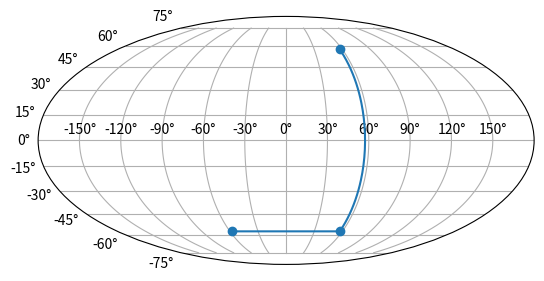

The matplotlib source for this figure:
import numpy as np
import matplotlib.pyplot as plt


def deg_to_rad(x):
    return x * np.pi / 180

def rad_to_deg(x):
    return x * 180 / np.pi

def angle_between_vectors(v1, v2):
    dot = np.dot(v1, v2)  # = mag(v1) * mag(v2) * cos(theta)
    len1 = np.linalg.norm(v1)
    len2 = np.linalg.norm(v2)
    cos_theta = dot / (len1 * len2)
    return np.arccos(cos_theta)

def unit_vector_lat_lon_to_cartesian(lat, lon, deg=True):
    if deg:
        # got deg from user
        lat = deg_to_rad(lat)
        lon = deg_to_rad(lon)
    x = np.cos(lon) * np.cos(lat)
    y = np.sin(lon) * np.cos(lat)
    z = np.sin(lat)
    return np.array([x, y, z])

def unit_vector_cartesian_to_lat_lon(x, y, z, deg=True):
    assert abs(1-np.linalg.norm([x, y, z])) < 1e-6, "need unit vector"
    lat = np.arcsin(z)
    assert abs(np.cos(lat) - np.sqrt(1 - z**2)) < 1e-6, "math error in sin cos lat"
    xy_dilation = abs(np.cos(lat))
    # lon2 = np.arccos(x / xy_dilation)  # don't use arccos because its range is only positive
    lon = np.arcsin(y / xy_dilation)
    # assert abs(lon - lon2) < 1e-6, "math error\nx {} y {} z {}\nlat {} lon {} lon2 {}".format(x, y, z, lat, lon, lon2)
    if deg:
        # must give deg to user
        lat = rad_to_deg(lat)
        lon = rad_to_deg(lon)
    return np.array([lat, lon])

def rotate_partially_toward_other_unit_vector(p, q, alpha):
    # print("p {} q {} alpha {}".format(p, q, alpha))
    # get vector starting from p and rotating alpha of the way towards q
    assert p.shape == q.shape == (3,), "must apply function to 3D vectors"
    assert abs(1-np.linalg.norm(p)) < 1e-6 and abs(1-np.linalg.norm(q)) < 1e-6, "must apply function to unit vectors"
    assert 0 <= alpha <= 1, "alpha must be between 0 and 1"
    if alpha == 0:
        return p
    if alpha == 1:
        return q
    angle_p_q = angle_between_vectors(p, q)
    angle_to_move = alpha * angle_p_q
    if angle_p_q == 0:
        assert p == q, "got zero angle for unequal vectors"
        return p
    if angle_p_q == np.pi:
        assert p == -1*q, "got pi angle for non-opposite vectors"
        raise ValueError("great circle direction is undefined for opposite vectors")
    # https://stackoverflow.com/questions/22099490/calculate-vector-after-rotating-it-towards-another-by-angle-%CE%B8-in-3d-space
    cross = np.cross(np.cross(p, q), p)
    cross_mag = np.linalg.norm(cross)
    D_tick = cross / cross_mag
    z = np.cos(angle_to_move)*p + np.sin(angle_to_move)*D_tick
    return z

def get_lat_lon_of_point_on_map(r, c, map_r_size, map_c_size,
                                map_r_min_c_min_lat, map_r_min_c_min_lon,
                                map_r_min_c_max_lat, map_r_min_c_max_lon,
                                map_r_max_c_min_lat, map_r_max_c_min_lon,
                                map_r_max_c_max_lat, map_r_max_c_max_lon,
                                deg=True):
    # like 3d printer
    # go down the rows alpha_r of the way first on left and right edge
    # then go alpha_c of the way across between those points
    alpha_r = r / map_r_size
    alpha_c = c / map_c_size
    p00 = unit_vector_lat_lon_to_cartesian(map_r_min_c_min_lat, map_r_min_c_min_lon, deg=deg)
    p01 = unit_vector_lat_lon_to_cartesian(map_r_min_c_max_lat, map_r_min_c_max_lon, deg=deg)
    p10 = unit_vector_lat_lon_to_cartesian(map_r_max_c_min_lat, map_r_max_c_min_lon, deg=deg)
    p11 = unit_vector_lat_lon_to_cartesian(map_r_max_c_max_lat, map_r_max_c_max_lon, deg=deg)

    pr0 = rotate_partially_toward_other_unit_vector(p00, p10, alpha_r)
    pr1 = rotate_partially_toward_other_unit_vector(p01, p11, alpha_r)
    prc = rotate_partially_toward_other_unit_vector(pr0, pr1, alpha_c)
    prc_lat_lon = unit_vector_cartesian_to_lat_lon(prc[0], prc[1], prc[2], deg=deg)
    return prc_lat_lon

if __name__ == "__main__":
    r_size = 2000
    c_size = 900
    r = 1100
    c = 880
    # lat00, lon00 = 51.5074, -0.1278  # London
    # lat01, lon01 = 60.1699, 24.9384  # Helsinki
    # lat10, lon10 = 40.4168, -3.7038  # Madrid
    # lat11, lon11 = 41.0082, 28.9784  # Istanbul
    lat00, lon00 = -33.9249, 18.4241  # Cape Town
    lat01, lon01 = -31.9505, 115.8605  # Perth
    lat10, lon10 = -54.8019, -68.3030  # Ushuaia
    lat11, lon11 = -41.2865, 174.7762  # Wellington
    p = get_lat_lon_of_point_on_map(r, c, r_size, c_size,
        lat00, lon00, lat01, lon01, lat10, lon10, lat11, lon11, deg=True)
    # print(p)

    plt.subplot(111, projection="mollweide")
    p = plt.plot([-1, 1, 1], [-1, -1, 1], "o-")
    plt.grid(True)

    plt.show()
